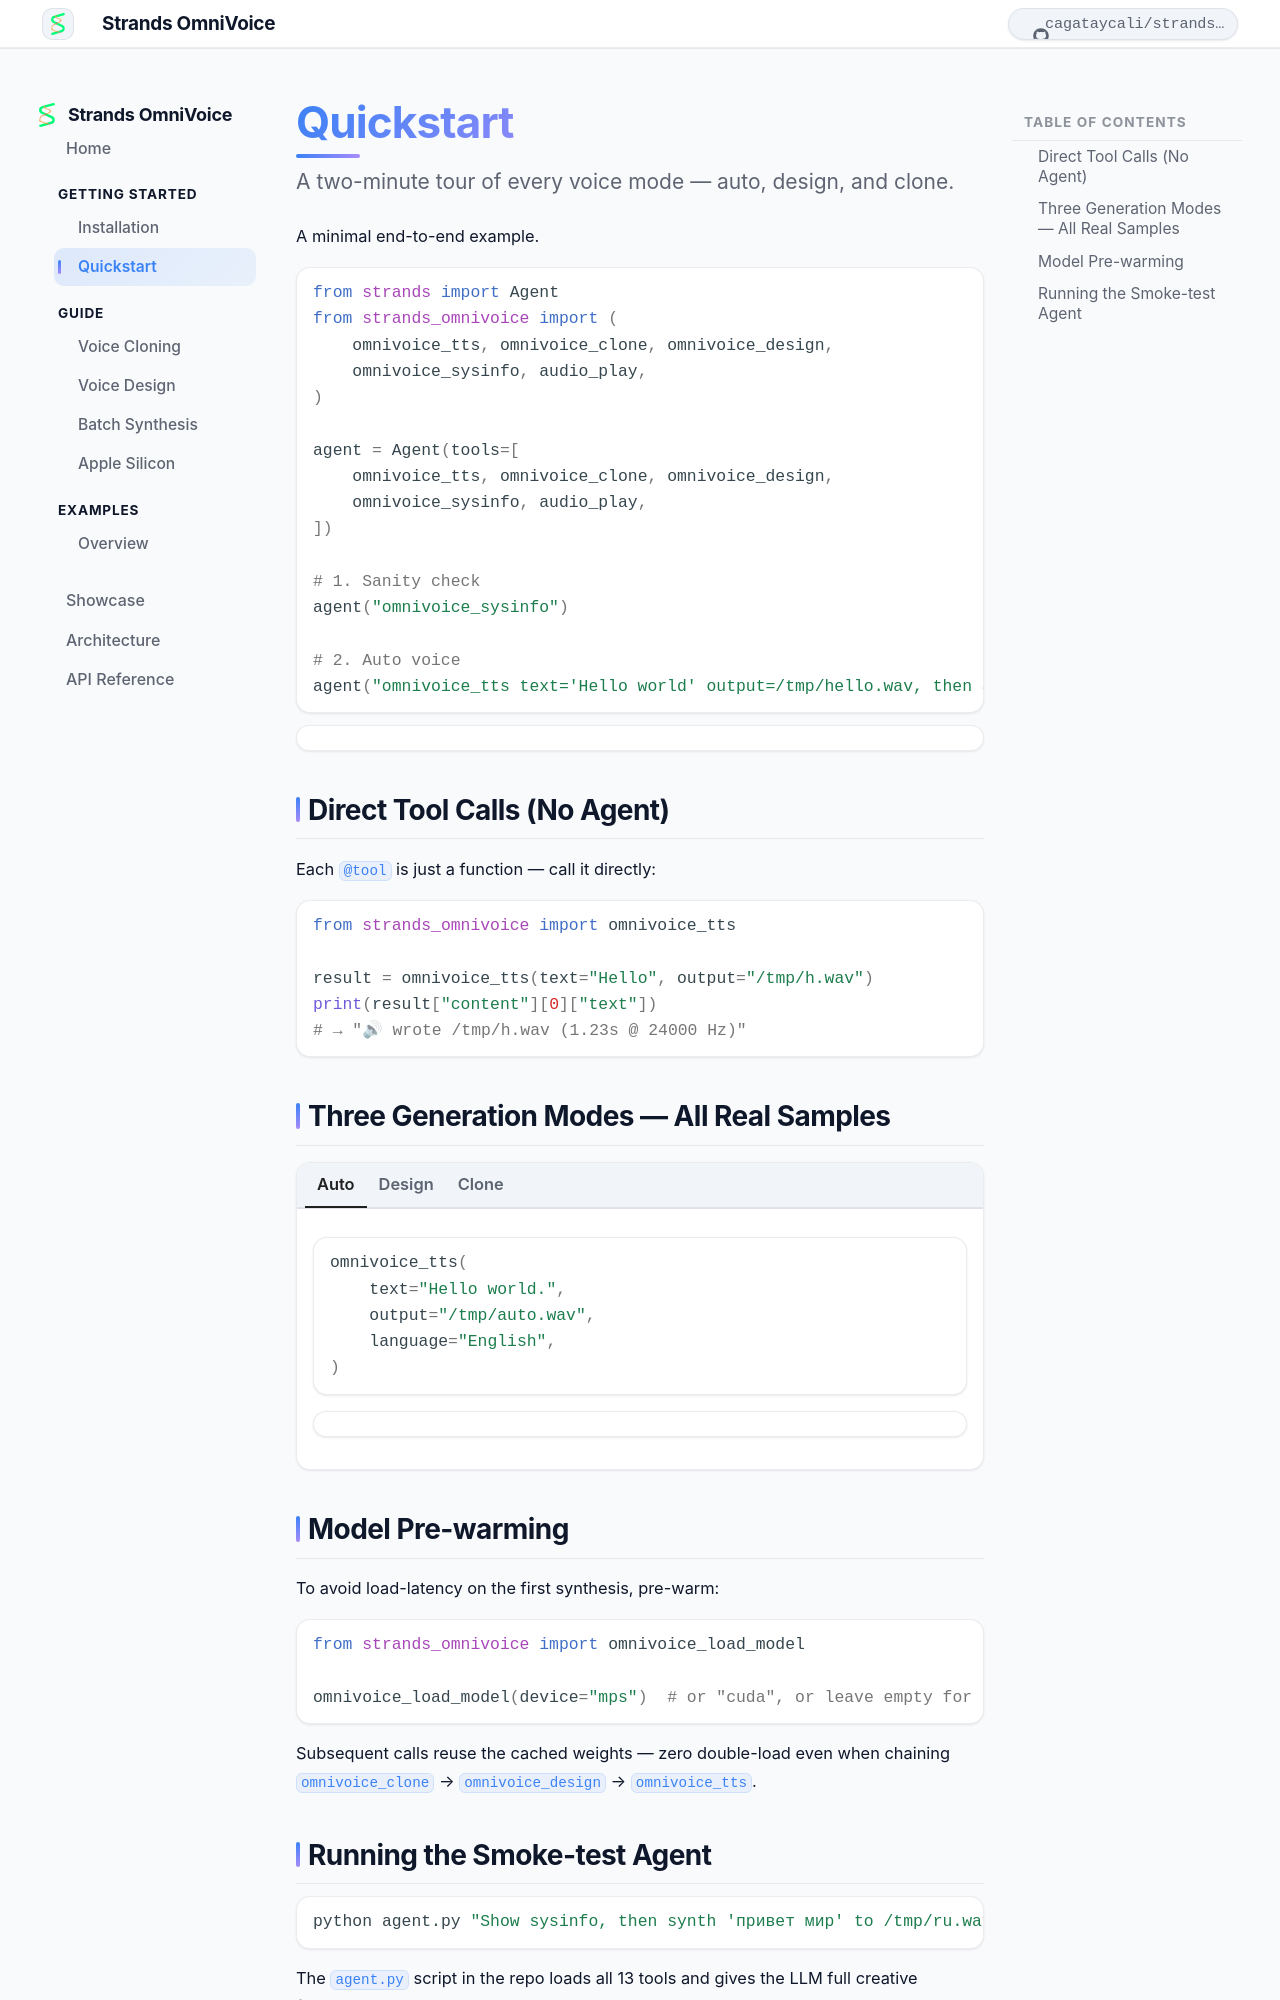

repository: cagataycali/strands-omnivoice · page: getting-started/quickstart/index.html · generator: mkdocs

# Quickstart

<p class="so-intro">A two-minute tour of every voice mode — auto, design, and clone.</p>

A minimal end-to-end example.

```python
from strands import Agent
from strands_omnivoice import (
    omnivoice_tts, omnivoice_clone, omnivoice_design,
    omnivoice_sysinfo, audio_play,
)

agent = Agent(tools=[
    omnivoice_tts, omnivoice_clone, omnivoice_design,
    omnivoice_sysinfo, audio_play,
])

# 1. Sanity check
agent("omnivoice_sysinfo")

# 2. Auto voice
agent("omnivoice_tts text='Hello world' output=/tmp/hello.wav, then audio_play it")
```

<div class="so-audio"
     data-src="../assets/audio/hello_auto.mp3"
     data-label="result · hello_auto.wav"
     data-tag="auto"
     data-text='"Hello world, welcome to Strands OmniVoice — multilingual zero-shot text to speech."'></div>

## Direct Tool Calls (No Agent)

Each `@tool` is just a function — call it directly:

```python
from strands_omnivoice import omnivoice_tts

result = omnivoice_tts(text="Hello", output="/tmp/h.wav")
print(result["content"][0]["text"])
# → "🔊 wrote /tmp/h.wav (1.23s @ 24000 Hz)"
```

## Three Generation Modes — All Real Samples

=== "Auto"

    ```python
    omnivoice_tts(
        text="Hello world.",
        output="/tmp/auto.wav",
        language="English",
    )
    ```

    <div class="so-audio"
         data-src="../assets/audio/lang_en.mp3"
         data-label="auto · english"
         data-tag="auto"
         data-text='"Hello, how are you today? It is a beautiful morning."'></div>

=== "Design"

    ```python
    omnivoice_design(
        text="Once upon a time, in a land far far away.",
        instruct="female, elderly, low pitch, british accent",
        output="/tmp/story.wav",
    )
    ```

    <div class="so-audio"
         data-src="../assets/audio/design_uk_elderly.mp3"
         data-label="british elderly female"
         data-tag="design"
         data-text='"Once upon a time, in a land far far away, there lived a wise old story-teller."'></div>

=== "Clone"

    ```python
    omnivoice_clone(
        text="This is the cloned voice speaking different words.",
        ref_audio="/tmp/hello.wav",
        output="/tmp/cloned.wav",
    )
    ```

    <div class="so-audio"
         data-src="../assets/audio/clone_demo.mp3"
         data-label="cloned voice"
         data-tag="clone"
         data-text='"This is the cloned voice speaking different words but in the same style."'></div>

## Model Pre-warming

To avoid load-latency on the first synthesis, pre-warm:

```python
from strands_omnivoice import omnivoice_load_model

omnivoice_load_model(device="mps")  # or "cuda", or leave empty for auto
```

Subsequent calls reuse the cached weights — zero double-load even when chaining
`omnivoice_clone` → `omnivoice_design` → `omnivoice_tts`.
